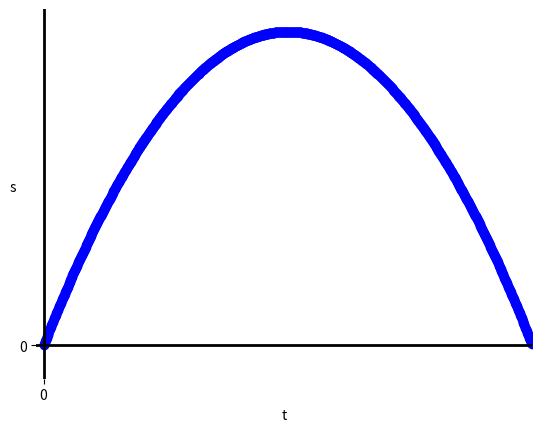

Source code (Python):
from pylab import *

t = arange(0.0,10.0,.01)
s = -0.056*(t-5.0)**2 + 1.4

scatter(t,s, color='blue')

font = {'family' : 'normal',
        'weight' : 'bold',
        'size'   : 22}
matplotlib.rc('font', **font)

xlim(xmin=-0.15,xmax=10)
ylim(ymin=-0.15,ymax=1.5)
grid(True)
xlabel('t')
ylabel('s', rotation=0,)

xticks([0])
yticks([0])


setp(gca(), frame_on=False)


axhline(linewidth=2, color='black')
axvline(linewidth=2, color='black')

savefig('curve3.png')

show()
